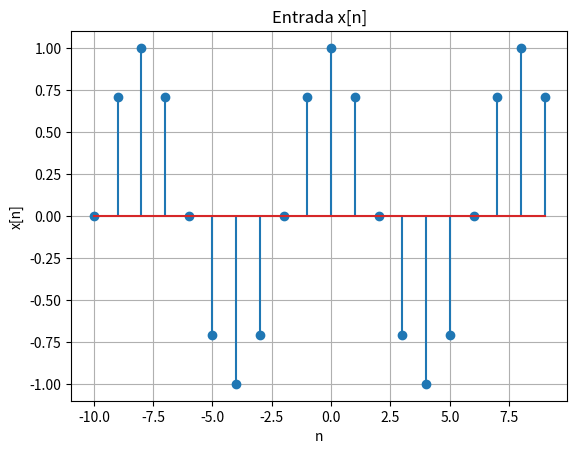
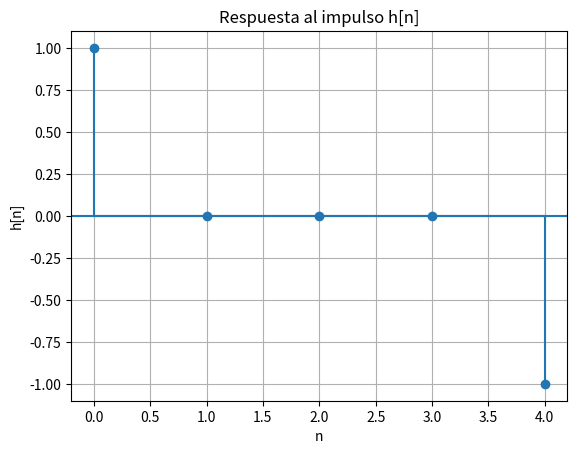
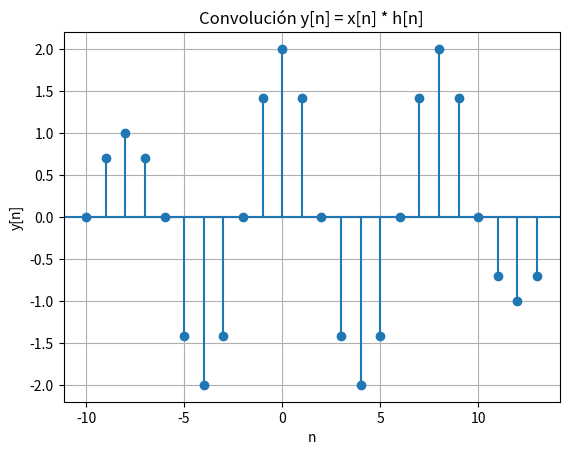
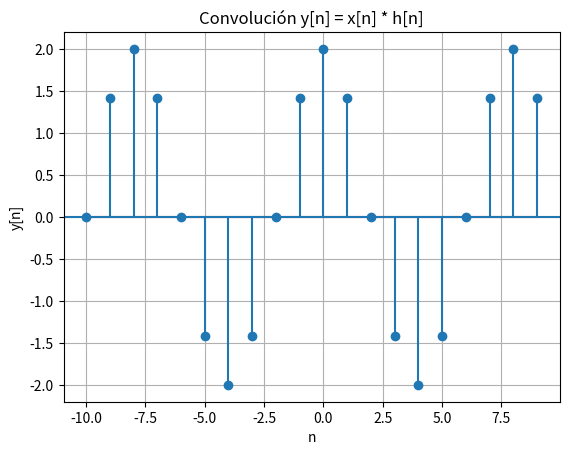

Python code for these plots, in order:
# -*- coding: utf-8 -*-
"""
Created on Mon Aug 31 09:53:03 2026

@author: Paulina Benito
"""



import numpy as np 
import matplotlib.pyplot as plt
from scipy import signal



#%%
wd = np.pi/4 #defino una frecuencia para poder graficar
n = np.arange(-10, 10) #para tener finitas muestras
x = np.cos(wd*n)
h = np.array([1, 0, 0, 0, -1]) #es el resultado de ir reezplazando
nh = np.arange(0, 5) #vector de posiciones de h para graficar 
y = np.convolve(x, h, mode='full')
ny = np.arange(n[0] + nh[0], n[-1] + nh[-1] + 1)

#entrada
plt.stem(n, x)
plt.xlabel('n')
plt.ylabel('x[n]')
plt.title("Entrada x[n]")
plt.grid()
plt.show()



#respuesta al impulso
plt.figure()
plt.stem(nh, h)
plt.axhline(0)
plt.xlabel('n')
plt.ylabel('h[n]')
plt.title('Respuesta al impulso h[n]')
plt.grid()

plt.show()

#convolucion
plt.figure()
plt.stem(ny, y)
plt.axhline(0)
plt.xlabel('n')
plt.ylabel('y[n]')
plt.title('Convolución y[n] = x[n] * h[n]')
plt.grid()
plt.show()



#%%
wd=np.pi/4
y= np.cos(wd* n) - np.cos(wd * (n-4)) 
n= np.arange(-10,10)


plt.figure()
plt.stem(n, y)
plt.axhline(0)
plt.xlabel('n')
plt.ylabel('y[n]')
plt.title('Convolución y[n] = x[n] * h[n]')
plt.grid()
plt.show()
